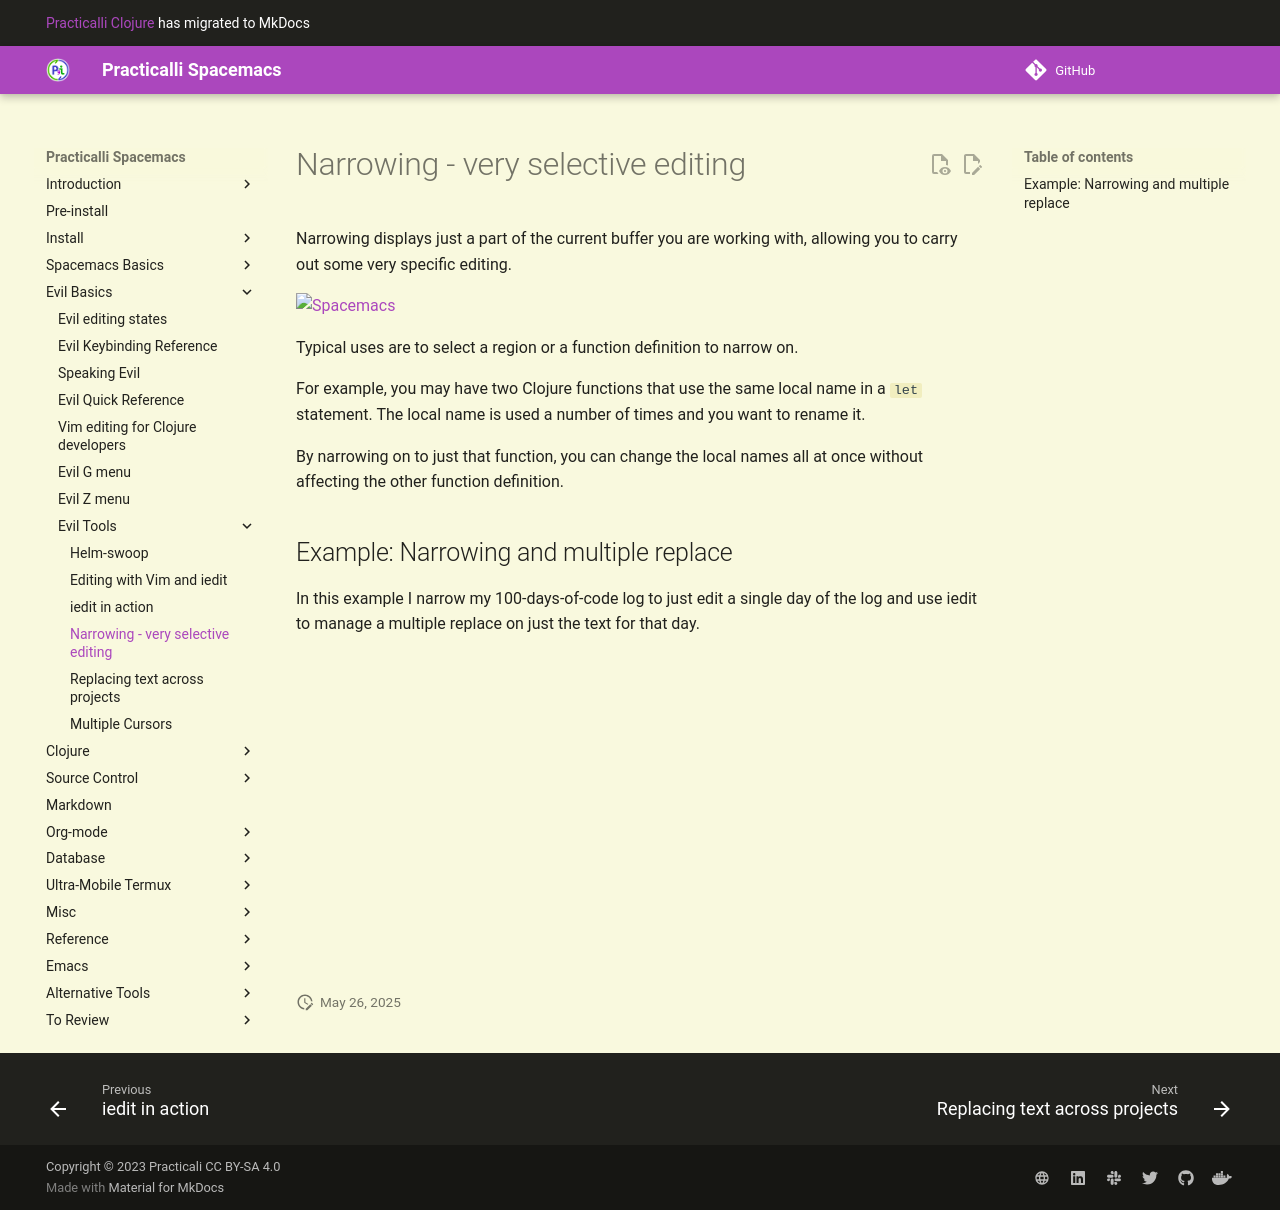

repository: practicalli/spacemacs · page: spacemacs-basics/evil-tools/narrowing/index.html · generator: mkdocs

# Narrowing - very selective editing

Narrowing displays just a part of the current buffer you are working with, allowing you to carry out some very specific editing.

[![Spacemacs](/images/spacemacs-narrow-numbers-menu.png)](/images/spacemacs-narrow-numbers-menu.png)


Typical uses are to select a region or a function definition to narrow on.

For example, you may have two Clojure functions that use the same local name in a `let` statement.  The local name is used a number of times and you want to rename it.  By narrowing on to just that function, you can change the local names all at once without affecting the other function definition.


## Example: Narrowing and multiple replace

In this example I narrow my 100-days-of-code log to just edit a single day of the log and use iedit to manage a multiple replace on just the text for that day.

{% youtube %}
https://www.youtube.com/watch?v=4bVMXXxPiQs
{% endyoutube %}
